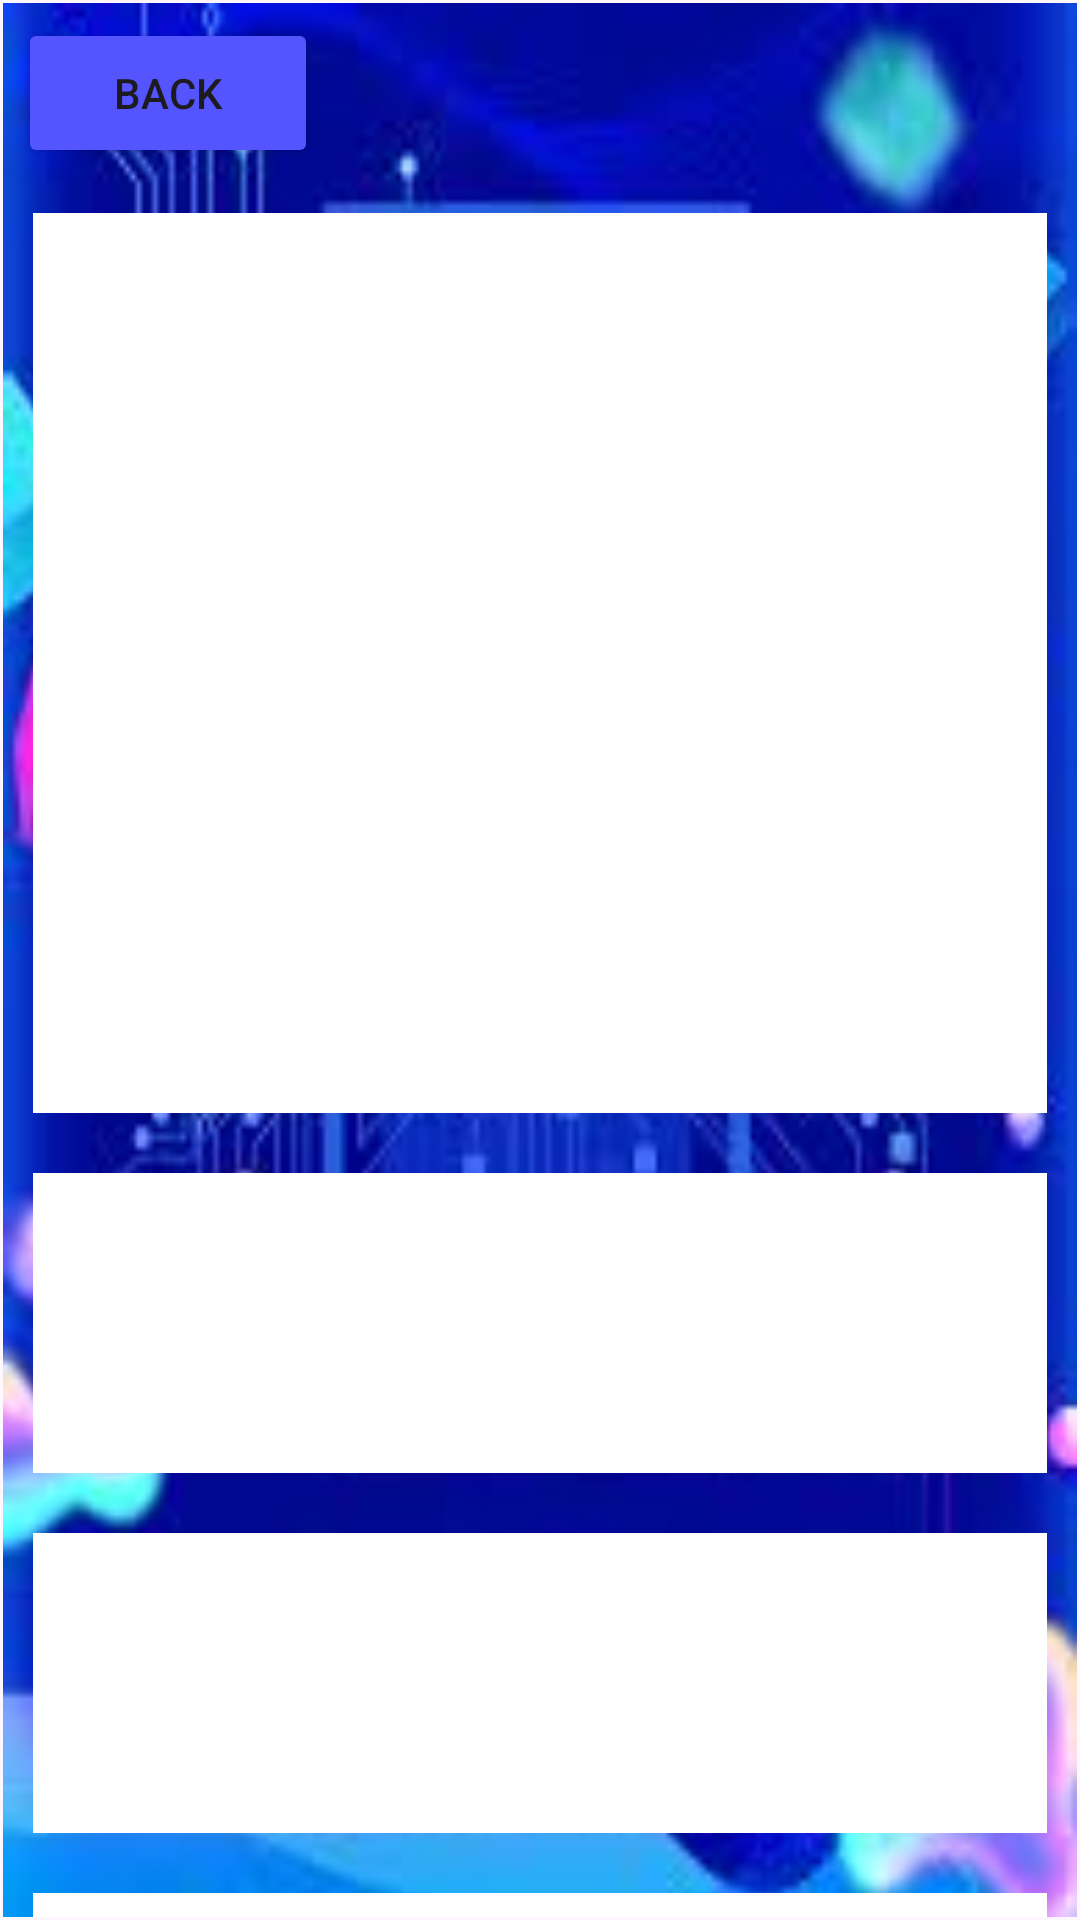

Write the Android layout XML for this screen, with the resource values it uses.
<!-- AndroidManifest.xml: application theme Theme.GameTester -->
<!-- res/layout/activity_detail_views.xml -->
<?xml version="1.0" encoding="utf-8"?>
<androidx.constraintlayout.widget.ConstraintLayout xmlns:android="http://schemas.android.com/apk/res/android"
    xmlns:app="http://schemas.android.com/apk/res-auto"
    xmlns:tools="http://schemas.android.com/tools"
    android:id="@+id/main"
    android:layout_width="match_parent"
    android:layout_height="match_parent"
    tools:context=".DetailViews">

    <LinearLayout
        android:layout_width="match_parent"
        android:layout_height="match_parent"
        android:layout_marginStart="1dp"
        android:layout_marginTop="1dp"
        android:layout_marginEnd="1dp"
        android:layout_marginBottom="1dp"
        android:background="@drawable/img_1"
        android:orientation="vertical"
        app:layout_constraintBottom_toBottomOf="parent"
        app:layout_constraintEnd_toEndOf="parent"
        app:layout_constraintStart_toStartOf="parent"
        app:layout_constraintTop_toTopOf="parent">

        <Button
            android:id="@+id/btnBack2"
            android:layout_width="100dp"
            android:layout_height="50dp"
            android:layout_margin="5sp"
            android:backgroundTint="#55f"
            android:text="@string/btnBack2" />

        <TextView
            android:id="@+id/tvTotalEntries"
            android:layout_width="match_parent"
            android:layout_height="300dp"
            android:layout_margin="10dp"
            android:textSize="20dp"
            android:background="@color/white" />

        <TextView
            android:id="@+id/tvHighestRated"
            android:layout_width="match_parent"
            android:layout_height="100dp"
            android:textSize="35dp"
            android:layout_margin="10sp"
            android:textColor="#000000"
            android:background="@color/white" />

        <TextView
            android:id="@+id/tvAverageMins"
            android:layout_width="match_parent"
            android:layout_height="100dp"
            android:layout_margin="10sp"
            android:textSize="35dp"
            android:textColor="#000000"
            android:background="@color/white" />

        <TextView
            android:id="@+id/tvAllEntries"
            android:layout_width="match_parent"
            android:layout_height="100dp"
            android:layout_margin="10sp"
            android:background="@color/white"
            android:textSize="35dp"
            android:textColor="#000000"
            android:textAlignment="center" />
    </LinearLayout>
</androidx.constraintlayout.widget.ConstraintLayout>
<!-- resources referenced by this layout -->
<resources>
  <!-- drawable img_1: png bitmap (drawable, 109143 bytes) -->
  <string name="btnBack2">Back</string>
  <style name="Theme.GameTester" parent="Base.Theme.GameTester" />
  <style name="Base.Theme.GameTester" parent="Theme.Material3.DayNight.NoActionBar">
          
          
      </style>
  <!-- not gathered from this repository: default colours our renderer supplied (Android Studio template values) -->
  <color name="white">#FFFFFFFF</color>
</resources>
